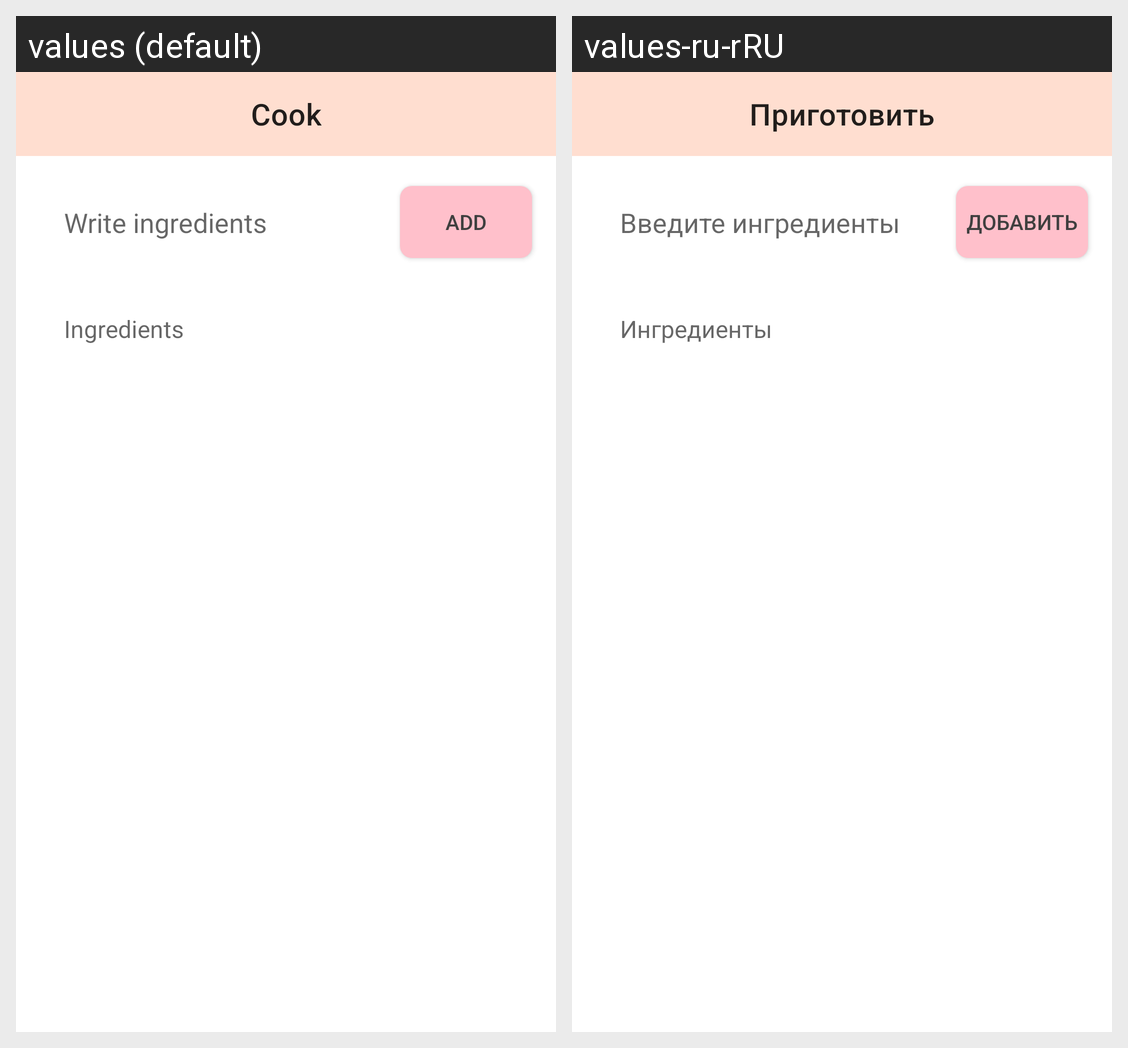

For this localized Android screen grid, give each drawn string resource with its value in every locale shown.
Android screen res/layout/fragment_cook_list.xml rendered under 2 locales, left to right: values (default), values-ru-rRU. Device: Nexus 5 (rendered at 1080×1920; each locale shown at half size, 540×960, under a caption strip naming it); theme Theme.CookUp.
Strings drawn on this screen, with the default value and each locale's value (text and hints the layout hard-codes, and strings that could not be matched under every locale, appear in the picture but are not listed):

cook
  values: Cook
  values-ru-rRU: Приготовить

write_ingredients
  values: Write ingredients
  values-ru-rRU: Введите ингредиенты

add
  values: Add
  values-ru-rRU: Добавить

ingredients
  values: Ingredients
  values-ru-rRU: Ингредиенты
